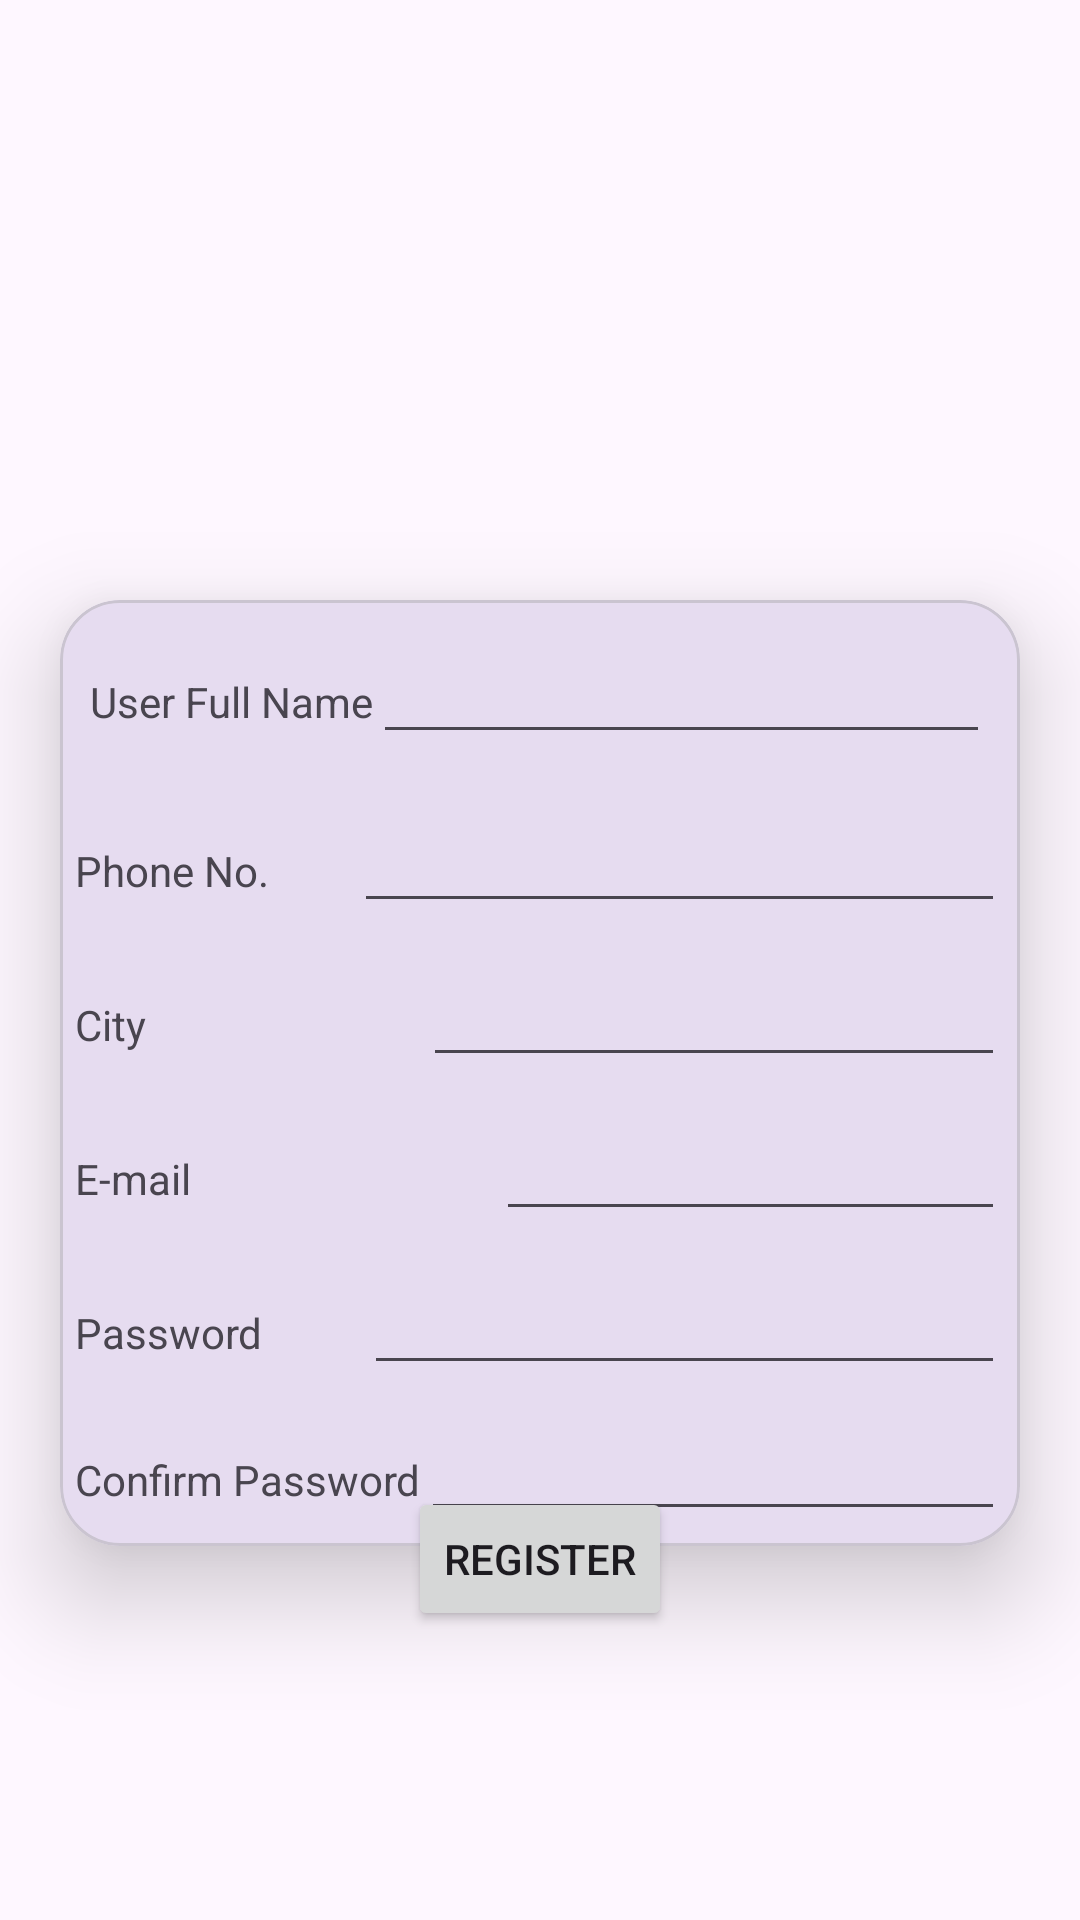

Layout XML and referenced resources for this Android screen:
<!-- AndroidManifest.xml: application theme Theme.MAD_Practical4_21012021098 -->
<!-- res/layout/activity_regestration2.xml -->
<?xml version="1.0" encoding="utf-8"?>
<LinearLayout
    xmlns:android="http://schemas.android.com/apk/res/android"
    xmlns:app="http://schemas.android.com/apk/res-auto"
    xmlns:tools="http://schemas.android.com/tools"
    android:layout_width="match_parent"
    android:layout_height="match_parent"
    tools:context=".RegestrationActivity2"
    android:orientation="vertical">

    <ImageView
        app:srcCompat="@drawable/guni_pink_logo"
        android:layout_width="match_parent"
        android:layout_height="200dp">
    </ImageView>
            <com.google.android.material.card.MaterialCardView

                app:cardElevation="20dp"
                android:layout_marginHorizontal="20dp"
                android:layout_width="match_parent"
                android:layout_height="wrap_content"
                app:cardCornerRadius="20dp"
                android:layout_marginStart="20dp"
                android:layout_marginEnd="20dp"
                android:layout_gravity="center"
                >
                <LinearLayout
                    android:orientation="vertical"
                    android:layout_width="match_parent"
                    android:layout_height="wrap_content">
                    <LinearLayout
                        android:padding="10dp"
                        android:orientation="horizontal"
                        android:layout_width="match_parent"
                        android:layout_height="wrap_content">

                        <TextView
                            android:layout_width="wrap_content"
                            android:layout_height="wrap_content"
                            android:layout_weight="0"
                            android:text="User Full Name" />

                <EditText
                    android:layout_weight="0.4"
                    android:layout_width="wrap_content"
                    android:layout_height="wrap_content"
                    android:ems="8"
                    android:inputType="text"/>

                    </LinearLayout>
                    <LinearLayout
                        android:padding="5dp"
                        android:orientation="horizontal"
                        android:layout_width="match_parent"
                        android:layout_height="wrap_content">

                        <TextView
                            android:layout_width="wrap_content"
                            android:layout_height="wrap_content"
                            android:layout_weight="0"
                            android:text="Phone No." />

                        <Space
                            android:layout_width="0dp"
                            android:layout_height="0dp"
                            android:layout_weight="1"/>

                        <EditText
                            android:layout_weight="0.6"
                            android:layout_width="200dp"
                            android:layout_height="wrap_content"
                            android:ems="10"/>

                    </LinearLayout>
                    <LinearLayout
                        android:padding="5dp"
                        android:orientation="horizontal"
                        android:layout_width="match_parent"
                        android:layout_height="wrap_content">

                        <TextView
                            android:layout_width="0dp"
                            android:layout_height="wrap_content"
                            android:layout_weight="0.3"
                            android:text="City" />

                        <EditText
                            android:layout_width="0dp"
                            android:layout_height="wrap_content"
                            android:ems="8"
                            android:inputType="text"
                            android:layout_weight="0.5" />

                    </LinearLayout>
                    <LinearLayout
                        android:padding="5dp"
                        android:orientation="horizontal"
                        android:layout_width="match_parent"
                        android:layout_height="wrap_content">

                        <TextView
                            android:layout_width="wrap_content"
                            android:layout_height="wrap_content"
                            android:layout_weight="0.3"
                            android:text="E-mail" />

                        <EditText
                            android:layout_weight="0.5"
                            android:layout_width="0dp"
                            android:layout_height="wrap_content"
                            android:ems="8"
                            android:inputType="text"/>

                    </LinearLayout>
                    <LinearLayout
                        android:padding="5dp"
                        android:orientation="horizontal"
                        android:layout_width="match_parent"
                        android:layout_height="wrap_content">

                        <TextView
                            android:layout_width="wrap_content"
                            android:layout_height="wrap_content"
                            android:layout_weight="0"
                            android:text="Password" />

                        <Space
                            android:layout_width="0dp"
                            android:layout_height="0dp"
                            android:layout_weight="1"/>

                        <EditText
                            android:layout_weight="0.4"
                            android:layout_width="200dp"
                            android:layout_height="wrap_content"/>

                    </LinearLayout>
                    <LinearLayout
                        android:padding="5dp"
                        android:orientation="horizontal"
                        android:layout_width="match_parent"
                        android:layout_height="wrap_content">

                        <TextView
                            android:layout_width="wrap_content"
                            android:layout_height="wrap_content"
                            android:layout_weight="0"
                            android:text="Confirm Password"/>

                        <EditText
                            android:layout_weight="0.4"
                            android:layout_width="200dp"
                            android:layout_height="wrap_content"
                            android:ems="10"
                            android:inputType="textWebPassword"
                            android:textSize="16sp"/>

                    </LinearLayout>
                </LinearLayout>
            </com.google.android.material.card.MaterialCardView>

            <LinearLayout
                android:padding=""
                android:layout_width="match_parent"
                android:layout_height="wrap_content"
                android:layout_marginTop="-20dp"
                android:gravity="center"
                android:elevation="20dp">
                
                <Button
                    android:layout_width="wrap_content"
                    android:layout_height="match_parent"
                    android:text="Register">

                </Button>

            </LinearLayout>
</LinearLayout>
<!-- resources referenced by this layout -->
<resources>
  <style name="Theme.MAD_Practical4_21012021098" parent="Base.Theme.MAD_Practical4_21012021098" />
  <style name="Base.Theme.MAD_Practical4_21012021098" parent="Theme.Material3.DayNight.NoActionBar">
          
          
      </style>
</resources>
